Run: headless pygame with SDL's dummy video driver; simulated clock (each Clock.tick advances the game by its frame time, no real sleeping); random seed 0; keys injected as events and as key.get_pressed() state; mouse plan: one left click at the window centre at the start of phase 2, then a move to the lower-right quarter at the start of phase 3.
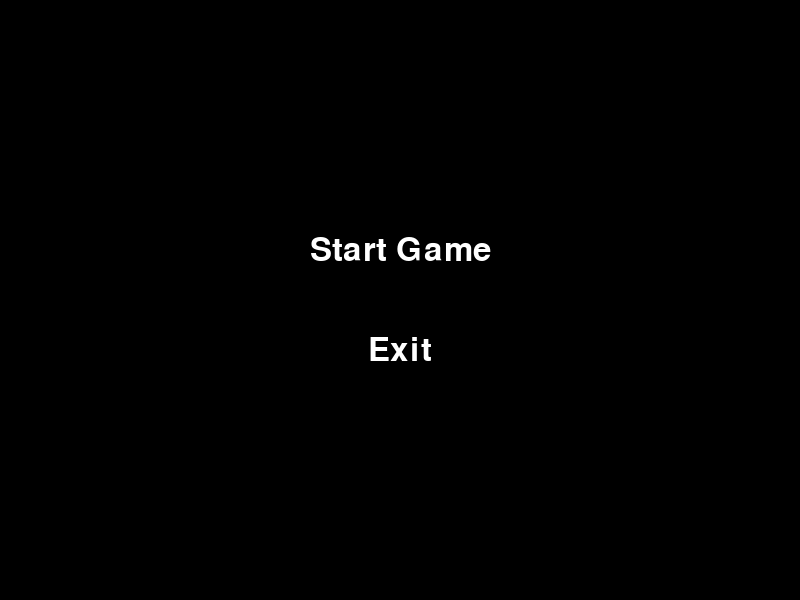
Frame 1 of 4 · flips 1–60 · no input
Frame 2 of 4 · flips 61–180 · clicked the window centre · tapped SPACE, RETURN · held RIGHT (→), D · screen unchanged from frame 1, image omitted
Frame 3 of 4 · flips 181–300 · moved the mouse to the lower-right quarter · held DOWN (↓), S · screen unchanged from frame 2, image omitted
Frame 4 of 4 · flips 301–420 · held LEFT (←), A, UP (↑), W · screen unchanged from frame 3, image omitted

The pygame program that drew these frames:

import pygame
import sys
import random

# Initialize Pygame
pygame.init()

WIDTH, HEIGHT = 800, 600
screen = pygame.display.set_mode((WIDTH, HEIGHT))
pygame.display.set_caption("Reflex Game")
clock = pygame.time.Clock()
font = pygame.font.SysFont(None, 48)

# Colors
GREEN = (0, 255, 0)
COLORS = [
    GREEN,
    (255, 0, 0),
    (0, 0, 255),
    (255, 255, 0),
    (255, 0, 255),
]

COLOR_CHANGE_INTERVAL = 4000  # milliseconds
GAME_DURATION = 5 * 60 * 1000  # 5 minutes in milliseconds


def draw_text(text, pos, color=(255, 255, 255)):
    surface = font.render(text, True, color)
    rect = surface.get_rect(center=pos)
    screen.blit(surface, rect)
    return rect


def main_menu():
    while True:
        for event in pygame.event.get():
            if event.type == pygame.QUIT:
                pygame.quit()
                sys.exit()
            if event.type == pygame.MOUSEBUTTONDOWN:
                if start_rect.collidepoint(event.pos):
                    return True
                if exit_rect.collidepoint(event.pos):
                    pygame.quit()
                    sys.exit()

        screen.fill((0, 0, 0))
        start_rect = draw_text("Start Game", (WIDTH // 2, HEIGHT // 2 - 50))
        exit_rect = draw_text("Exit", (WIDTH // 2, HEIGHT // 2 + 50))
        pygame.display.flip()
        clock.tick(60)


def run_game():
    current_color = random.choice(COLORS)
    last_change = pygame.time.get_ticks()
    waiting_for_press = False
    green_time = 0
    responses = []

    start_time = pygame.time.get_ticks()
    end_time = start_time + GAME_DURATION

    while pygame.time.get_ticks() < end_time:
        for event in pygame.event.get():
            if event.type == pygame.QUIT:
                return
            if event.type == pygame.KEYDOWN:
                if event.key == pygame.K_SPACE and waiting_for_press:
                    responses.append(pygame.time.get_ticks() - green_time)
                    waiting_for_press = False

        now = pygame.time.get_ticks()
        if now - last_change >= COLOR_CHANGE_INTERVAL:
            current_color = random.choice(COLORS)
            last_change = now
            if current_color == GREEN:
                green_time = now
                waiting_for_press = True
            else:
                waiting_for_press = False

        screen.fill((0, 0, 0))
        pygame.draw.circle(screen, current_color, (WIDTH // 2, HEIGHT // 2), 75)
        pygame.display.flip()
        clock.tick(60)

    # Calculate average reaction time
    if responses:
        avg = sum(responses) / len(responses)
        result_text = f"Average Reaction: {avg:.2f} ms"
    else:
        result_text = "No reactions recorded"

    while True:
        for event in pygame.event.get():
            if event.type in (pygame.QUIT, pygame.KEYDOWN, pygame.MOUSEBUTTONDOWN):
                return
        screen.fill((0, 0, 0))
        draw_text(result_text, (WIDTH // 2, HEIGHT // 2))
        pygame.display.flip()
        clock.tick(60)


def main():
    while True:
        if main_menu():
            run_game()


if __name__ == "__main__":
    main()
